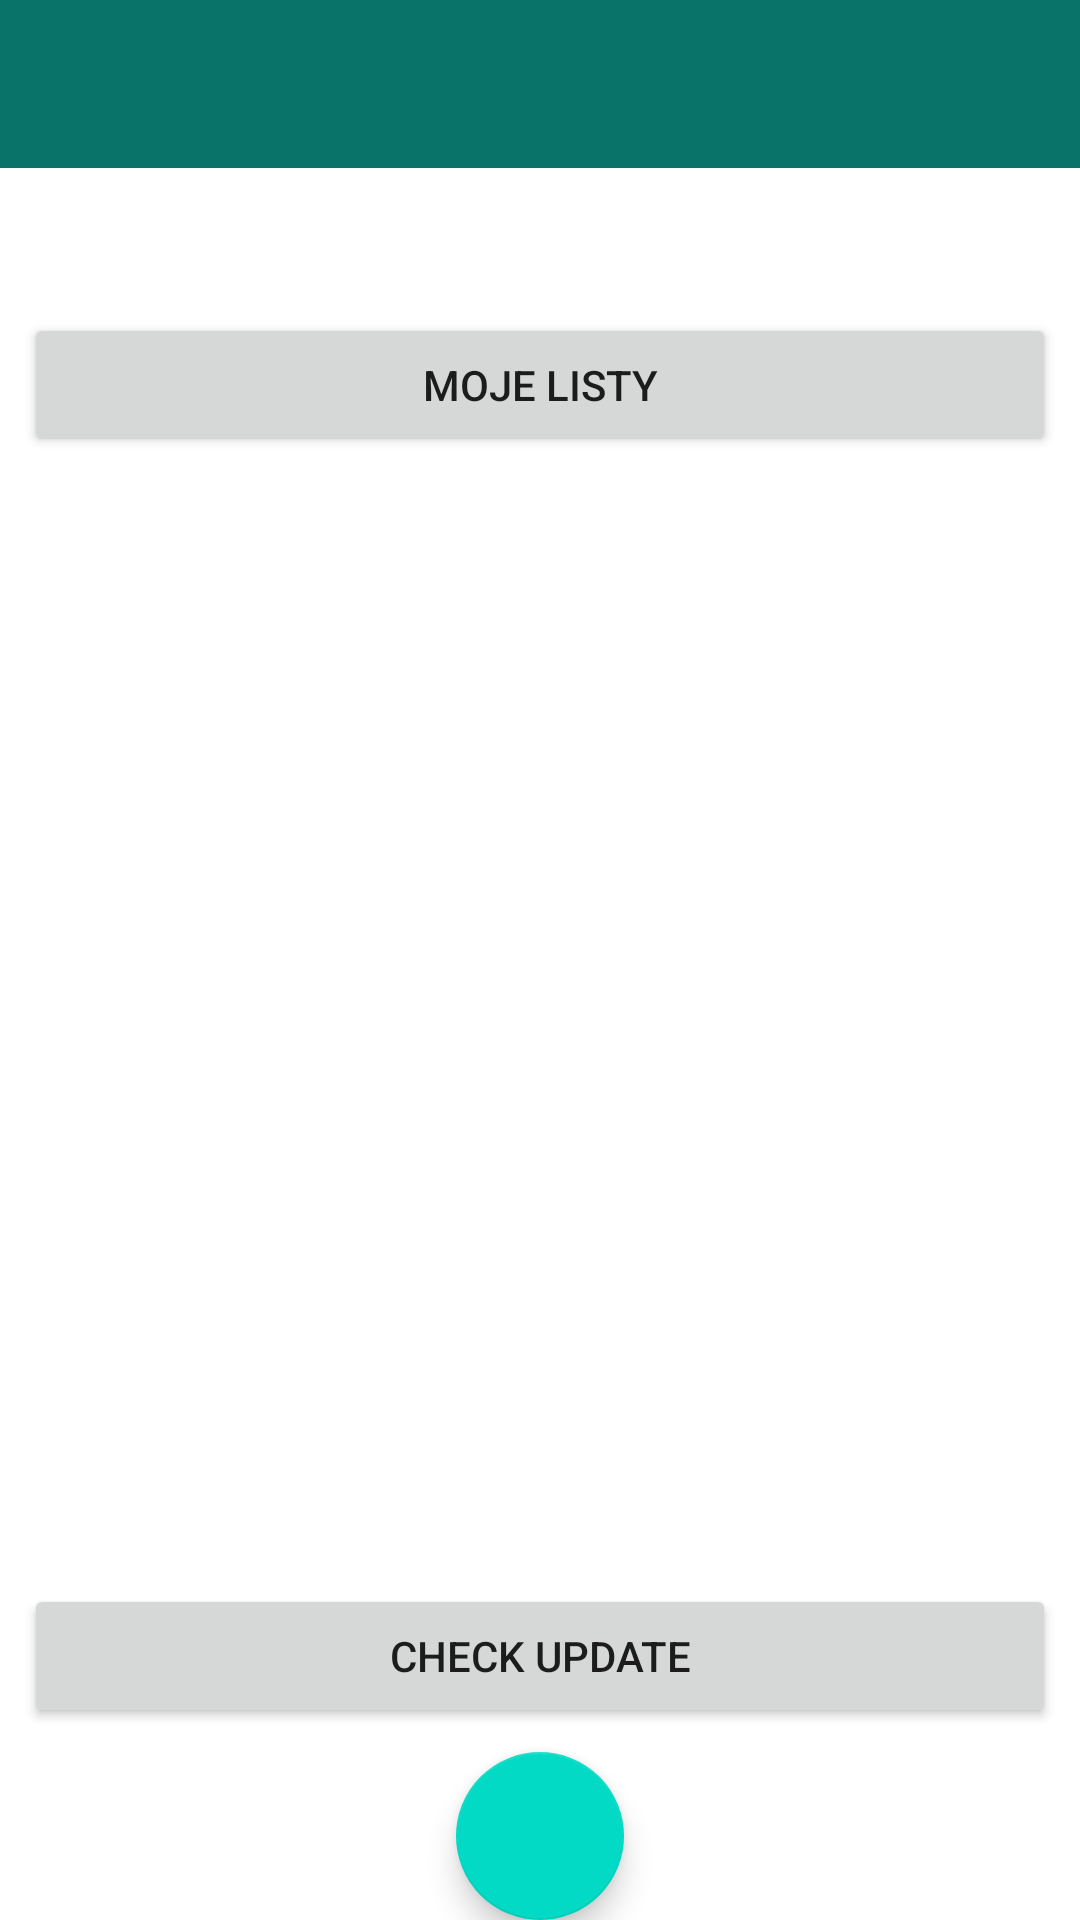

Android layout source for this screen:
<!-- AndroidManifest.xml: activity theme Theme.Shopper.NoActionBar -->
<!-- res/layout/activity_main.xml -->
<?xml version="1.0" encoding="utf-8"?>
<androidx.constraintlayout.widget.ConstraintLayout xmlns:android="http://schemas.android.com/apk/res/android"
    xmlns:app="http://schemas.android.com/apk/res-auto"
    xmlns:tools="http://schemas.android.com/tools"
    android:layout_width="match_parent"
    android:layout_height="match_parent"
    tools:context=".MainActivity">

    <com.google.android.material.appbar.AppBarLayout
        android:id="@+id/appBarLayout"
        android:layout_width="match_parent"
        android:layout_height="wrap_content"
        android:theme="@style/Theme.Shopper.AppBarOverlay"
        app:layout_constraintTop_toTopOf="parent">

        <androidx.appcompat.widget.Toolbar
            android:id="@+id/toolbar"
            android:layout_width="match_parent"
            android:layout_height="?attr/actionBarSize"
            android:background="?attr/colorPrimary"
            app:popupTheme="@style/Theme.Shopper.PopupOverlay" />

    </com.google.android.material.appbar.AppBarLayout>

    <com.google.android.material.floatingactionbutton.FloatingActionButton
        android:id="@+id/fab"
        android:layout_width="wrap_content"
        android:layout_height="wrap_content"
        android:layout_margin="@dimen/fab_margin"
        app:layout_constraintBottom_toBottomOf="parent"
        app:layout_constraintEnd_toEndOf="parent"
        app:layout_constraintStart_toStartOf="parent" />

    <TextView
        android:id="@+id/scannedCode"
        android:layout_width="match_parent"
        android:layout_height="wrap_content"
        android:layout_marginTop="8dp"
        android:layout_marginBottom="16dp"
        android:textSize="18sp"
        android:visibility="visible"
        app:layout_constraintBottom_toTopOf="@+id/shop_list"
        app:layout_constraintEnd_toEndOf="parent"
        app:layout_constraintStart_toStartOf="parent"
        app:layout_constraintTop_toBottomOf="@+id/appBarLayout" />

    <Button
        android:id="@+id/shop_list"
        android:layout_width="0dp"
        android:layout_height="wrap_content"
        android:layout_marginStart="8dp"
        android:layout_marginTop="16dp"
        android:layout_marginEnd="8dp"
        android:text="@string/show_shop_list"
        app:layout_constraintEnd_toEndOf="parent"
        app:layout_constraintStart_toStartOf="parent"
        app:layout_constraintTop_toBottomOf="@+id/scannedCode" />

    <Button
        android:id="@+id/checkUpdate"
        android:layout_width="0dp"
        android:layout_height="wrap_content"
        android:layout_marginStart="8dp"
        android:layout_marginEnd="8dp"
        android:layout_marginBottom="8dp"
        android:text="Check Update"
        app:layout_constraintBottom_toTopOf="@+id/fab"
        app:layout_constraintEnd_toEndOf="parent"
        app:layout_constraintStart_toStartOf="parent" />

</androidx.constraintlayout.widget.ConstraintLayout>
<!-- resources referenced by this layout -->
<resources>
  <string name="show_shop_list"> Moje listy</string>
  <style name="Theme.Shopper.AppBarOverlay" parent="ThemeOverlay.AppCompat.Dark.ActionBar" />
  <style name="Theme.Shopper.PopupOverlay" parent="ThemeOverlay.AppCompat.Light" />
  <style name="Theme.Shopper.NoActionBar">
          <item name="windowActionBar">false</item>
          <item name="windowNoTitle">true</item>
      </style>
</resources>
